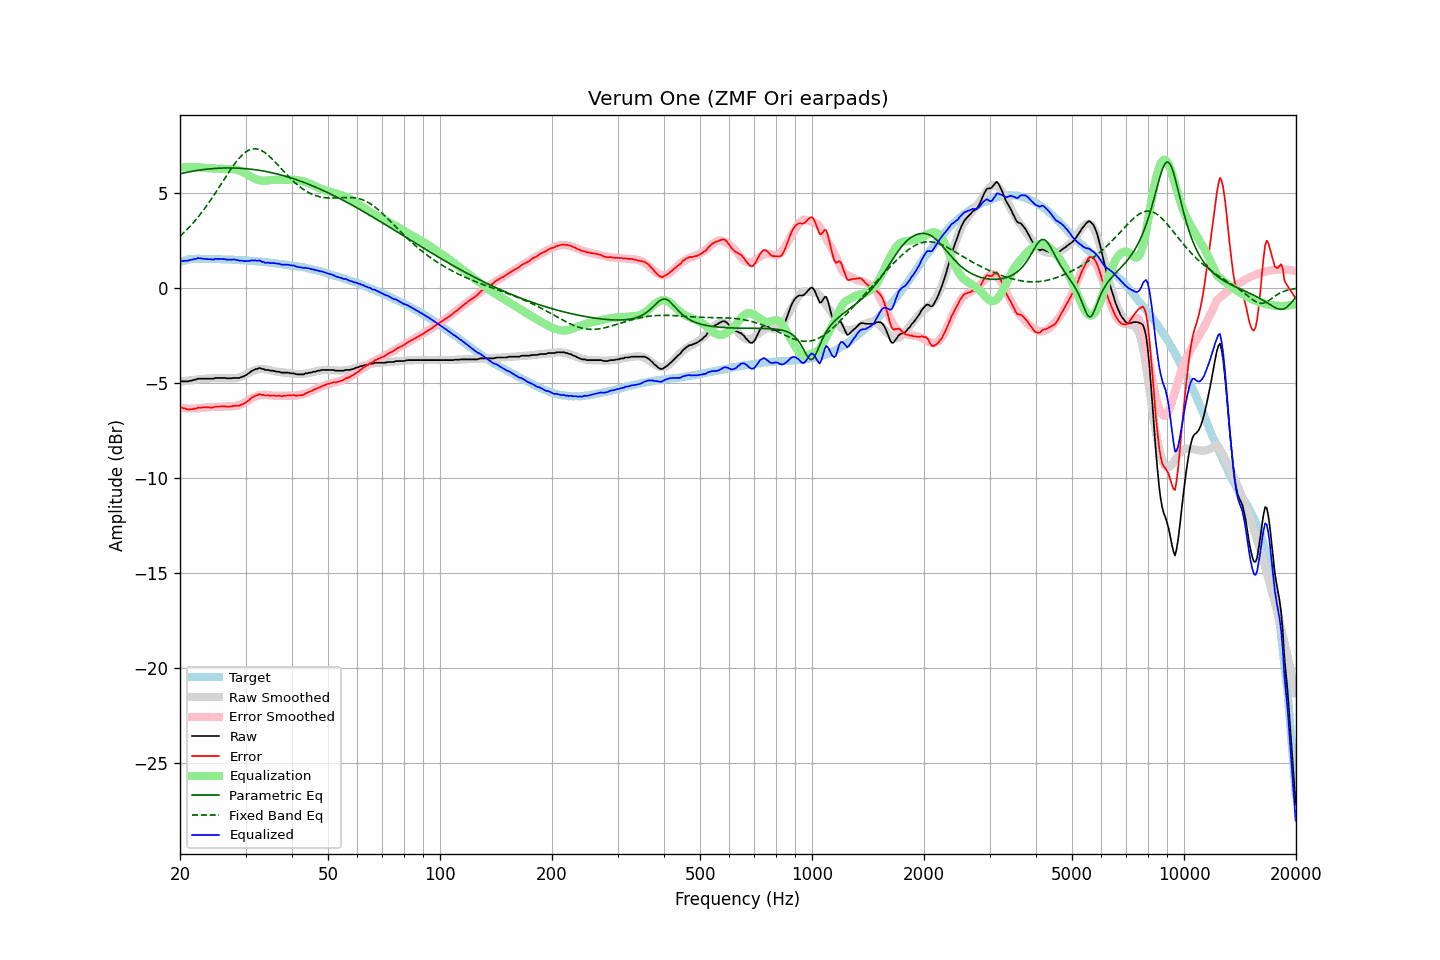

The data file committed next to this chart (first rows):
frequency, raw, error, smoothed, error_smoothed, equalization, parametric_eq, fixed_band_eq, equalized_raw, equalized_smoothed, target
20.00, -4.91, -6.26, -4.96, -6.33, 6.33, 6.00, 2.71, 1.42, 1.37, 1.35
20.20, -4.93, -6.31, -4.94, -6.34, 6.34, 6.02, 2.79, 1.41, 1.39, 1.38
20.40, -4.93, -6.34, -4.93, -6.34, 6.34, 6.04, 2.87, 1.41, 1.41, 1.41
20.61, -4.93, -6.36, -4.92, -6.35, 6.35, 6.06, 2.95, 1.42, 1.43, 1.43
20.81, -4.93, -6.39, -4.90, -6.35, 6.35, 6.07, 3.04, 1.42, 1.45, 1.46
21.02, -4.93, -6.42, -4.89, -6.36, 6.36, 6.09, 3.12, 1.43, 1.46, 1.49
21.23, -4.90, -6.40, -4.88, -6.36, 6.36, 6.11, 3.21, 1.46, 1.48, 1.50
21.44, -4.89, -6.40, -4.87, -6.36, 6.36, 6.12, 3.30, 1.47, 1.49, 1.51
21.66, -4.87, -6.39, -4.86, -6.36, 6.36, 6.14, 3.40, 1.49, 1.50, 1.52
21.87, -4.84, -6.36, -4.85, -6.36, 6.36, 6.15, 3.49, 1.52, 1.51, 1.52
22.09, -4.84, -6.37, -4.84, -6.36, 6.36, 6.17, 3.59, 1.52, 1.52, 1.53
22.31, -4.79, -6.32, -4.83, -6.35, 6.35, 6.18, 3.70, 1.56, 1.52, 1.52
22.54, -4.79, -6.32, -4.82, -6.34, 6.34, 6.19, 3.80, 1.55, 1.53, 1.52
22.76, -4.79, -6.31, -4.81, -6.33, 6.33, 6.20, 3.91, 1.54, 1.52, 1.52
22.99, -4.79, -6.30, -4.80, -6.32, 6.32, 6.22, 4.02, 1.53, 1.52, 1.51
23.22, -4.79, -6.30, -4.79, -6.31, 6.31, 6.23, 4.13, 1.52, 1.52, 1.51
23.45, -4.79, -6.30, -4.79, -6.30, 6.30, 6.24, 4.25, 1.51, 1.52, 1.51
23.69, -4.79, -6.30, -4.78, -6.30, 6.30, 6.25, 4.36, 1.51, 1.52, 1.51
23.92, -4.79, -6.30, -4.78, -6.29, 6.29, 6.25, 4.48, 1.50, 1.51, 1.51
24.16, -4.79, -6.31, -4.77, -6.29, 6.29, 6.26, 4.61, 1.49, 1.51, 1.52
24.40, -4.79, -6.31, -4.77, -6.28, 6.28, 6.27, 4.73, 1.49, 1.51, 1.52
24.65, -4.79, -6.30, -4.77, -6.28, 6.28, 6.28, 4.86, 1.49, 1.51, 1.51
24.89, -4.75, -6.26, -4.77, -6.28, 6.28, 6.28, 4.99, 1.52, 1.51, 1.51
25.14, -4.75, -6.26, -4.77, -6.27, 6.27, 6.29, 5.12, 1.52, 1.50, 1.51
25.39, -4.75, -6.25, -4.76, -6.27, 6.27, 6.29, 5.25, 1.52, 1.50, 1.50
25.65, -4.75, -6.25, -4.76, -6.26, 6.26, 6.30, 5.38, 1.51, 1.50, 1.50
25.91, -4.75, -6.24, -4.76, -6.26, 6.26, 6.30, 5.51, 1.51, 1.50, 1.49
26.16, -4.75, -6.24, -4.76, -6.26, 6.26, 6.30, 5.64, 1.51, 1.50, 1.49
26.43, -4.75, -6.24, -4.76, -6.25, 6.25, 6.31, 5.78, 1.50, 1.49, 1.49
26.69, -4.77, -6.26, -4.76, -6.25, 6.25, 6.31, 5.91, 1.48, 1.49, 1.49
26.96, -4.77, -6.26, -4.76, -6.25, 6.25, 6.31, 6.04, 1.48, 1.48, 1.49
27.23, -4.77, -6.26, -4.77, -6.25, 6.25, 6.31, 6.16, 1.48, 1.48, 1.49
27.50, -4.77, -6.25, -4.77, -6.25, 6.25, 6.31, 6.29, 1.48, 1.48, 1.48
27.77, -4.75, -6.22, -4.77, -6.24, 6.24, 6.31, 6.41, 1.49, 1.47, 1.47
28.05, -4.75, -6.22, -4.76, -6.23, 6.23, 6.30, 6.53, 1.48, 1.47, 1.47
28.33, -4.75, -6.21, -4.75, -6.22, 6.22, 6.30, 6.64, 1.47, 1.47, 1.46
28.62, -4.75, -6.21, -4.74, -6.20, 6.20, 6.30, 6.74, 1.45, 1.46, 1.46
28.90, -4.75, -6.21, -4.71, -6.17, 6.17, 6.29, 6.84, 1.42, 1.46, 1.46
29.19, -4.71, -6.15, -4.69, -6.14, 6.14, 6.29, 6.93, 1.43, 1.45, 1.44
29.48, -4.68, -6.13, -4.65, -6.10, 6.10, 6.28, 7.01, 1.42, 1.45, 1.45
29.78, -4.65, -6.09, -4.61, -6.05, 6.05, 6.28, 7.09, 1.40, 1.44, 1.44
30.08, -4.60, -6.04, -4.57, -6.00, 6.00, 6.27, 7.15, 1.40, 1.43, 1.44
30.38, -4.54, -5.97, -4.52, -5.95, 5.95, 6.26, 7.21, 1.41, 1.43, 1.43
30.68, -4.49, -5.91, -4.48, -5.90, 5.90, 6.25, 7.25, 1.41, 1.42, 1.42
30.99, -4.42, -5.83, -4.44, -5.85, 5.85, 6.24, 7.28, 1.43, 1.42, 1.41
31.30, -4.36, -5.77, -4.40, -5.80, 5.80, 6.23, 7.30, 1.44, 1.41, 1.41
31.61, -4.33, -5.74, -4.36, -5.76, 5.76, 6.22, 7.32, 1.43, 1.40, 1.41
31.93, -4.28, -5.68, -4.33, -5.72, 5.72, 6.21, 7.32, 1.44, 1.40, 1.39
32.24, -4.28, -5.66, -4.30, -5.69, 5.69, 6.20, 7.30, 1.41, 1.39, 1.38
32.57, -4.23, -5.61, -4.29, -5.67, 5.67, 6.19, 7.28, 1.44, 1.38, 1.38
32.89, -4.23, -5.61, -4.28, -5.65, 5.65, 6.17, 7.25, 1.42, 1.37, 1.38
33.22, -4.28, -5.64, -4.28, -5.64, 5.64, 6.16, 7.21, 1.36, 1.36, 1.36
33.55, -4.28, -5.64, -4.28, -5.64, 5.64, 6.14, 7.16, 1.36, 1.36, 1.36
33.89, -4.33, -5.68, -4.29, -5.64, 5.64, 6.13, 7.10, 1.31, 1.35, 1.35
34.23, -4.33, -5.67, -4.31, -5.64, 5.64, 6.11, 7.04, 1.31, 1.34, 1.34
34.57, -4.33, -5.66, -4.32, -5.65, 5.65, 6.09, 6.97, 1.32, 1.33, 1.33
34.92, -4.37, -5.69, -4.34, -5.66, 5.66, 6.08, 6.89, 1.29, 1.32, 1.32
35.27, -4.37, -5.68, -4.36, -5.67, 5.67, 6.06, 6.81, 1.30, 1.31, 1.31
35.62, -4.37, -5.67, -4.38, -5.68, 5.68, 6.04, 6.72, 1.31, 1.30, 1.30
35.97, -4.40, -5.69, -4.40, -5.69, 5.69, 6.02, 6.64, 1.29, 1.29, 1.28
... 635 more rows
